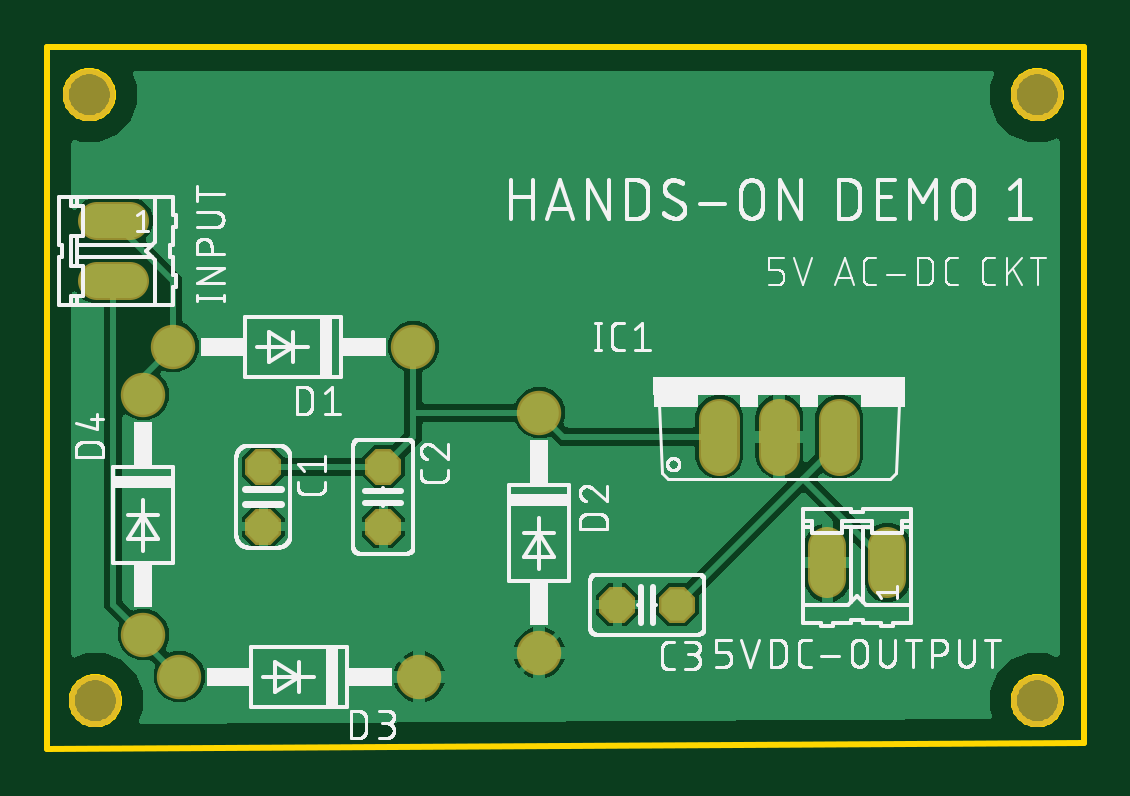
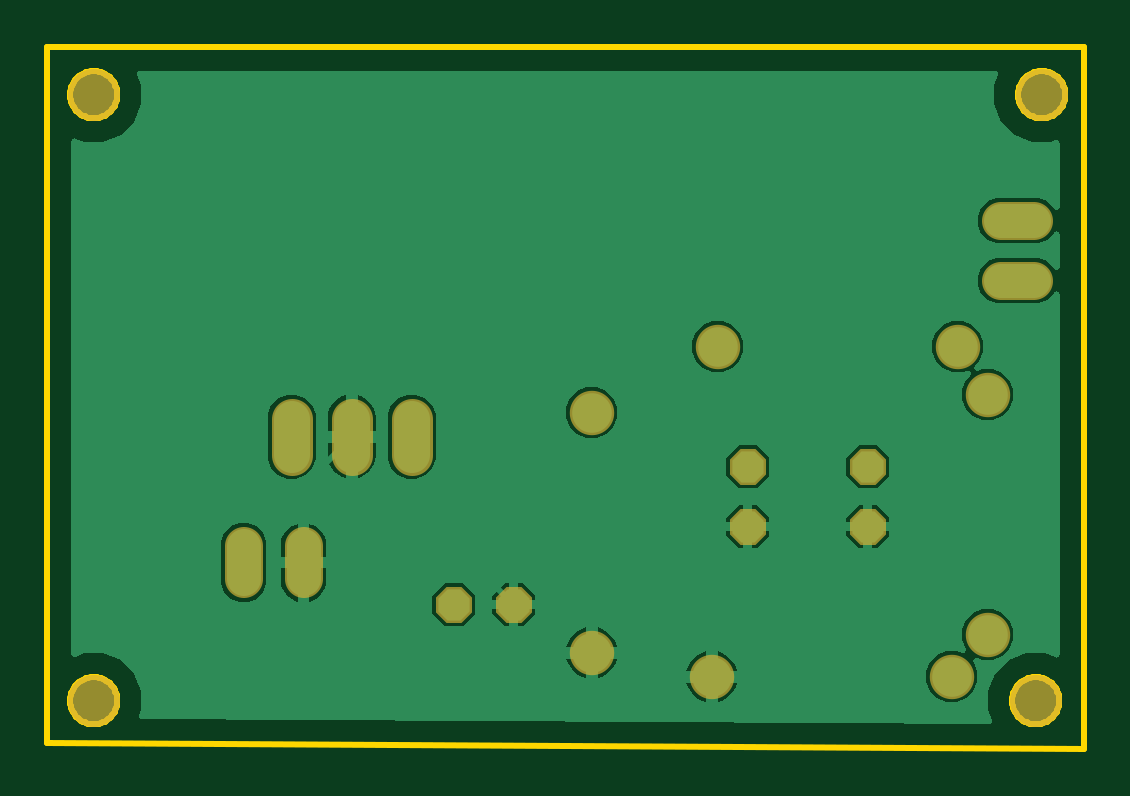
Circuit board: 6 layer files. Board 43.9 x 29.7 mm.
- bottom_copper: copper_bottom.gbr (22560 bytes)
- top_copper: copper_top.gbr (34316 bytes)
- outline: profile.gbr (5462 bytes)
- top_silk: silkscreen_top.gbr (87928 bytes)
- bottom_mask: soldermask_bottom.gbr (904 bytes)
- top_mask: soldermask_top.gbr (901 bytes)

=== bottom_copper: copper_bottom.gbr (22560 bytes, source omitted) ===
=== top_copper: copper_top.gbr (34316 bytes, source omitted) ===
=== outline: profile.gbr ===
G04 EAGLE Gerber RS-274X export*
G75*
%MOMM*%
%FSLAX34Y34*%
%LPD*%
%IN*%
%IPPOS*%
%AMOC8*
5,1,8,0,0,1.08239X$1,22.5*%
G01*
%ADD10C,0.254000*%


D10*
X0Y0D02*
X438660Y2540D01*
X438660Y297080D01*
X0Y297080D01*
X0Y0D01*
X27780Y276423D02*
X27704Y275554D01*
X27552Y274694D01*
X27326Y273850D01*
X27028Y273030D01*
X26659Y272238D01*
X26222Y271482D01*
X25721Y270767D01*
X25160Y270098D01*
X24542Y269480D01*
X23873Y268919D01*
X23158Y268418D01*
X22402Y267981D01*
X21610Y267612D01*
X20790Y267314D01*
X19946Y267088D01*
X19087Y266936D01*
X18217Y266860D01*
X17343Y266860D01*
X16474Y266936D01*
X15614Y267088D01*
X14770Y267314D01*
X13950Y267612D01*
X13158Y267981D01*
X12402Y268418D01*
X11687Y268919D01*
X11018Y269480D01*
X10400Y270098D01*
X9839Y270767D01*
X9338Y271482D01*
X8901Y272238D01*
X8532Y273030D01*
X8234Y273850D01*
X8008Y274694D01*
X7856Y275554D01*
X7780Y276423D01*
X7780Y277297D01*
X7856Y278167D01*
X8008Y279026D01*
X8234Y279870D01*
X8532Y280690D01*
X8901Y281482D01*
X9338Y282238D01*
X9839Y282953D01*
X10400Y283622D01*
X11018Y284240D01*
X11687Y284801D01*
X12402Y285302D01*
X13158Y285739D01*
X13950Y286108D01*
X14770Y286406D01*
X15614Y286632D01*
X16474Y286784D01*
X17343Y286860D01*
X18217Y286860D01*
X19087Y286784D01*
X19946Y286632D01*
X20790Y286406D01*
X21610Y286108D01*
X22402Y285739D01*
X23158Y285302D01*
X23873Y284801D01*
X24542Y284240D01*
X25160Y283622D01*
X25721Y282953D01*
X26222Y282238D01*
X26659Y281482D01*
X27028Y280690D01*
X27326Y279870D01*
X27552Y279026D01*
X27704Y278167D01*
X27780Y277297D01*
X27780Y276423D01*
X429100Y276423D02*
X429024Y275554D01*
X428872Y274694D01*
X428646Y273850D01*
X428348Y273030D01*
X427979Y272238D01*
X427542Y271482D01*
X427041Y270767D01*
X426480Y270098D01*
X425862Y269480D01*
X425193Y268919D01*
X424478Y268418D01*
X423722Y267981D01*
X422930Y267612D01*
X422110Y267314D01*
X421266Y267088D01*
X420407Y266936D01*
X419537Y266860D01*
X418663Y266860D01*
X417794Y266936D01*
X416934Y267088D01*
X416090Y267314D01*
X415270Y267612D01*
X414478Y267981D01*
X413722Y268418D01*
X413007Y268919D01*
X412338Y269480D01*
X411720Y270098D01*
X411159Y270767D01*
X410658Y271482D01*
X410221Y272238D01*
X409852Y273030D01*
X409554Y273850D01*
X409328Y274694D01*
X409176Y275554D01*
X409100Y276423D01*
X409100Y277297D01*
X409176Y278167D01*
X409328Y279026D01*
X409554Y279870D01*
X409852Y280690D01*
X410221Y281482D01*
X410658Y282238D01*
X411159Y282953D01*
X411720Y283622D01*
X412338Y284240D01*
X413007Y284801D01*
X413722Y285302D01*
X414478Y285739D01*
X415270Y286108D01*
X416090Y286406D01*
X416934Y286632D01*
X417794Y286784D01*
X418663Y286860D01*
X419537Y286860D01*
X420407Y286784D01*
X421266Y286632D01*
X422110Y286406D01*
X422930Y286108D01*
X423722Y285739D01*
X424478Y285302D01*
X425193Y284801D01*
X425862Y284240D01*
X426480Y283622D01*
X427041Y282953D01*
X427542Y282238D01*
X427979Y281482D01*
X428348Y280690D01*
X428646Y279870D01*
X428872Y279026D01*
X429024Y278167D01*
X429100Y277297D01*
X429100Y276423D01*
X30320Y19883D02*
X30244Y19014D01*
X30092Y18154D01*
X29866Y17310D01*
X29568Y16490D01*
X29199Y15698D01*
X28762Y14942D01*
X28261Y14227D01*
X27700Y13558D01*
X27082Y12940D01*
X26413Y12379D01*
X25698Y11878D01*
X24942Y11441D01*
X24150Y11072D01*
X23330Y10774D01*
X22486Y10548D01*
X21627Y10396D01*
X20757Y10320D01*
X19883Y10320D01*
X19014Y10396D01*
X18154Y10548D01*
X17310Y10774D01*
X16490Y11072D01*
X15698Y11441D01*
X14942Y11878D01*
X14227Y12379D01*
X13558Y12940D01*
X12940Y13558D01*
X12379Y14227D01*
X11878Y14942D01*
X11441Y15698D01*
X11072Y16490D01*
X10774Y17310D01*
X10548Y18154D01*
X10396Y19014D01*
X10320Y19883D01*
X10320Y20757D01*
X10396Y21627D01*
X10548Y22486D01*
X10774Y23330D01*
X11072Y24150D01*
X11441Y24942D01*
X11878Y25698D01*
X12379Y26413D01*
X12940Y27082D01*
X13558Y27700D01*
X14227Y28261D01*
X14942Y28762D01*
X15698Y29199D01*
X16490Y29568D01*
X17310Y29866D01*
X18154Y30092D01*
X19014Y30244D01*
X19883Y30320D01*
X20757Y30320D01*
X21627Y30244D01*
X22486Y30092D01*
X23330Y29866D01*
X24150Y29568D01*
X24942Y29199D01*
X25698Y28762D01*
X26413Y28261D01*
X27082Y27700D01*
X27700Y27082D01*
X28261Y26413D01*
X28762Y25698D01*
X29199Y24942D01*
X29568Y24150D01*
X29866Y23330D01*
X30092Y22486D01*
X30244Y21627D01*
X30320Y20757D01*
X30320Y19883D01*
X429100Y19883D02*
X429024Y19014D01*
X428872Y18154D01*
X428646Y17310D01*
X428348Y16490D01*
X427979Y15698D01*
X427542Y14942D01*
X427041Y14227D01*
X426480Y13558D01*
X425862Y12940D01*
X425193Y12379D01*
X424478Y11878D01*
X423722Y11441D01*
X422930Y11072D01*
X422110Y10774D01*
X421266Y10548D01*
X420407Y10396D01*
X419537Y10320D01*
X418663Y10320D01*
X417794Y10396D01*
X416934Y10548D01*
X416090Y10774D01*
X415270Y11072D01*
X414478Y11441D01*
X413722Y11878D01*
X413007Y12379D01*
X412338Y12940D01*
X411720Y13558D01*
X411159Y14227D01*
X410658Y14942D01*
X410221Y15698D01*
X409852Y16490D01*
X409554Y17310D01*
X409328Y18154D01*
X409176Y19014D01*
X409100Y19883D01*
X409100Y20757D01*
X409176Y21627D01*
X409328Y22486D01*
X409554Y23330D01*
X409852Y24150D01*
X410221Y24942D01*
X410658Y25698D01*
X411159Y26413D01*
X411720Y27082D01*
X412338Y27700D01*
X413007Y28261D01*
X413722Y28762D01*
X414478Y29199D01*
X415270Y29568D01*
X416090Y29866D01*
X416934Y30092D01*
X417794Y30244D01*
X418663Y30320D01*
X419537Y30320D01*
X420407Y30244D01*
X421266Y30092D01*
X422110Y29866D01*
X422930Y29568D01*
X423722Y29199D01*
X424478Y28762D01*
X425193Y28261D01*
X425862Y27700D01*
X426480Y27082D01*
X427041Y26413D01*
X427542Y25698D01*
X427979Y24942D01*
X428348Y24150D01*
X428646Y23330D01*
X428872Y22486D01*
X429024Y21627D01*
X429100Y20757D01*
X429100Y19883D01*
M02*

=== top_silk: silkscreen_top.gbr (87928 bytes, source omitted) ===
=== bottom_mask: soldermask_bottom.gbr ===
G04 EAGLE Gerber RS-274X export*
G75*
%MOMM*%
%FSLAX34Y34*%
%LPD*%
%INSoldermask Bottom*%
%IPPOS*%
%AMOC8*
5,1,8,0,0,1.08239X$1,22.5*%
G01*
%ADD10C,2.203200*%
%ADD11C,1.625600*%
%ADD12P,1.649562X8X292.500000*%
%ADD13P,1.649562X8X202.500000*%
%ADD14C,1.879600*%
%ADD15C,1.727200*%


D10*
X17780Y276860D03*
X419100Y276860D03*
X20320Y20320D03*
X419100Y20320D03*
D11*
X355600Y71628D02*
X355600Y85852D01*
X330200Y85852D02*
X330200Y71628D01*
D12*
X91440Y119380D03*
X91440Y93980D03*
X142240Y119380D03*
X142240Y93980D03*
D13*
X266700Y60960D03*
X241300Y60960D03*
D14*
X53340Y170180D03*
X154940Y170180D03*
X208280Y40640D03*
X208280Y142240D03*
X55880Y30480D03*
X157480Y30480D03*
X40640Y48260D03*
X40640Y149860D03*
D15*
X284480Y139700D02*
X284480Y124460D01*
X309880Y124460D02*
X309880Y139700D01*
X335280Y139700D02*
X335280Y124460D01*
D11*
X35052Y223520D02*
X20828Y223520D01*
X20828Y198120D02*
X35052Y198120D01*
M02*

=== top_mask: soldermask_top.gbr ===
G04 EAGLE Gerber RS-274X export*
G75*
%MOMM*%
%FSLAX34Y34*%
%LPD*%
%INSoldermask Top*%
%IPPOS*%
%AMOC8*
5,1,8,0,0,1.08239X$1,22.5*%
G01*
%ADD10C,2.203200*%
%ADD11C,1.625600*%
%ADD12P,1.649562X8X292.500000*%
%ADD13P,1.649562X8X202.500000*%
%ADD14C,1.879600*%
%ADD15C,1.727200*%


D10*
X17780Y276860D03*
X419100Y276860D03*
X20320Y20320D03*
X419100Y20320D03*
D11*
X355600Y71628D02*
X355600Y85852D01*
X330200Y85852D02*
X330200Y71628D01*
D12*
X91440Y119380D03*
X91440Y93980D03*
X142240Y119380D03*
X142240Y93980D03*
D13*
X266700Y60960D03*
X241300Y60960D03*
D14*
X53340Y170180D03*
X154940Y170180D03*
X208280Y40640D03*
X208280Y142240D03*
X55880Y30480D03*
X157480Y30480D03*
X40640Y48260D03*
X40640Y149860D03*
D15*
X284480Y139700D02*
X284480Y124460D01*
X309880Y124460D02*
X309880Y139700D01*
X335280Y139700D02*
X335280Y124460D01*
D11*
X35052Y223520D02*
X20828Y223520D01*
X20828Y198120D02*
X35052Y198120D01*
M02*

